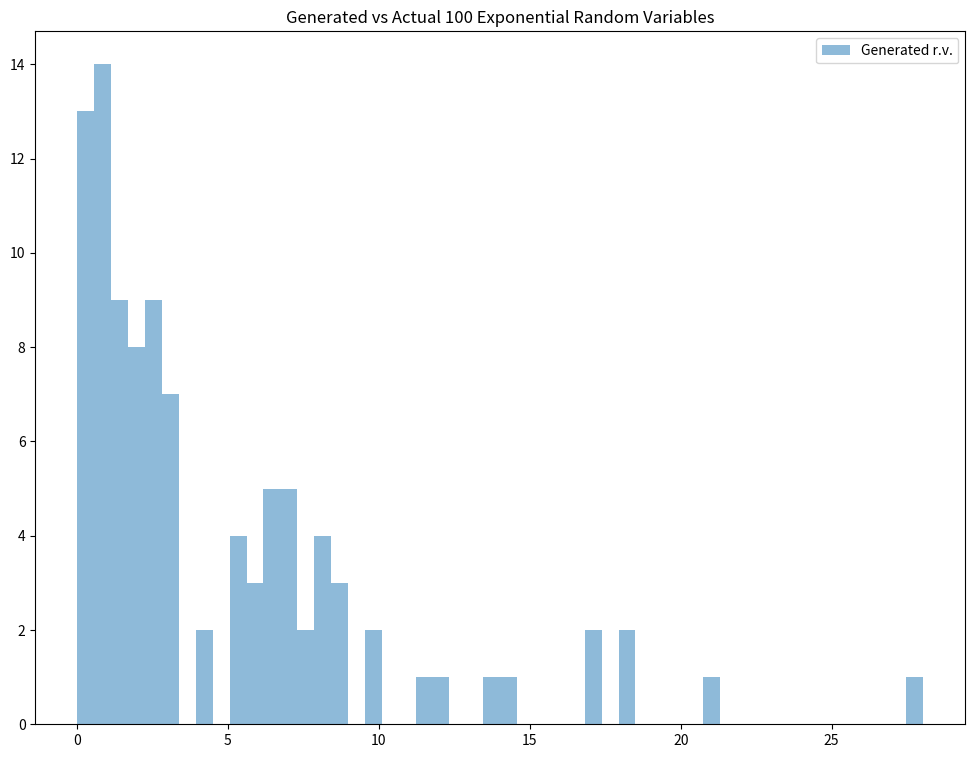
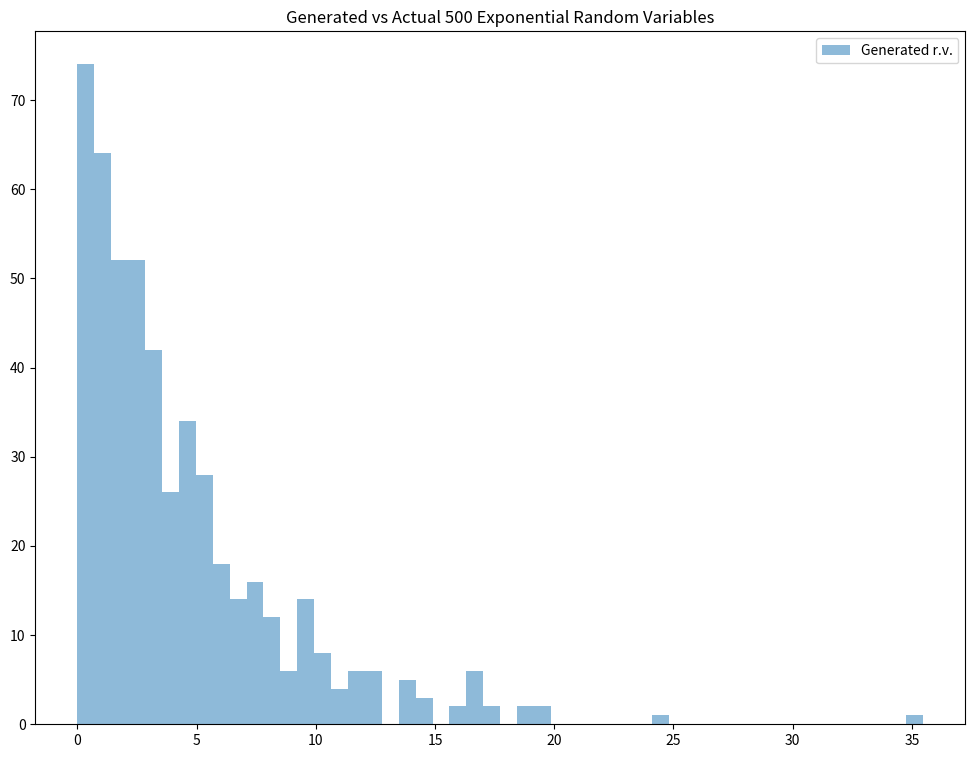
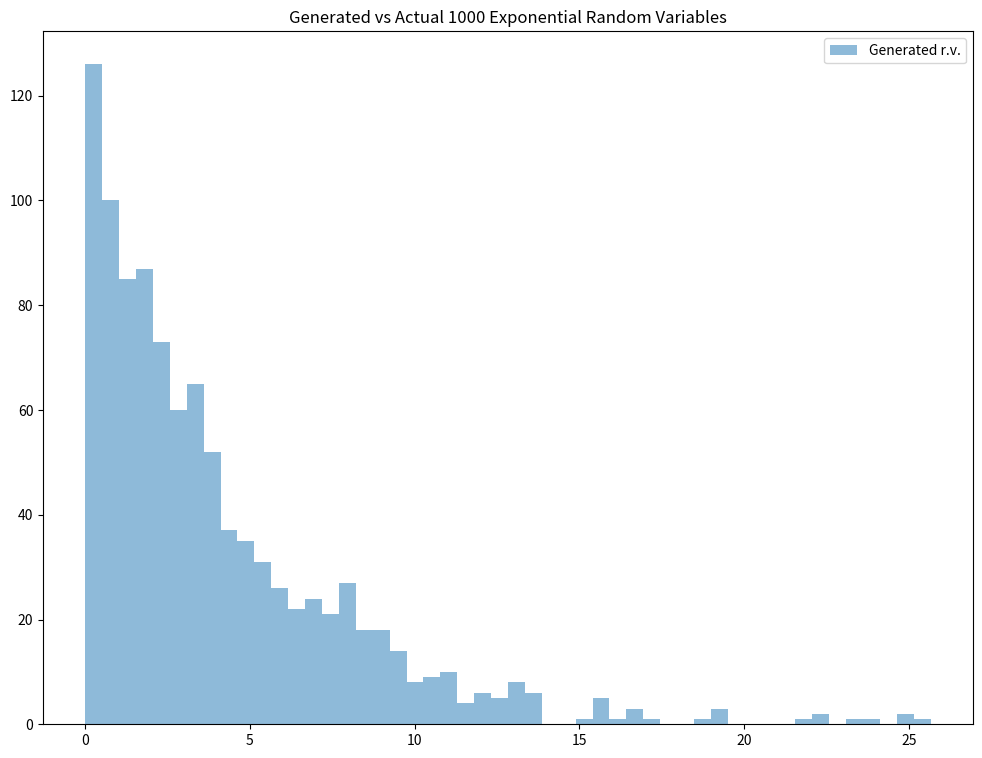

Write the Python code that produced these figures, in order.
import numpy as np
from matplotlib import pyplot as plt


def exponential_inverse_trans(n=1, mean=1):
    U = np.random.rand(n)
    X = -mean * np.log(1 - U)
    actual = np.random.exponential(scale=mean, size=n)

    plt.figure(figsize=(12, 9))
    plt.hist(X, bins=50, alpha=0.5, label="Generated r.v.")
    plt.title("Generated vs Actual %i Exponential Random Variables" % n)
    plt.legend()
    plt.show()
    return X


cont_example1 = exponential_inverse_trans(n=100, mean=4)
cont_example2 = exponential_inverse_trans(n=500, mean=4)
cont_example3 = exponential_inverse_trans(n=1000, mean=4)